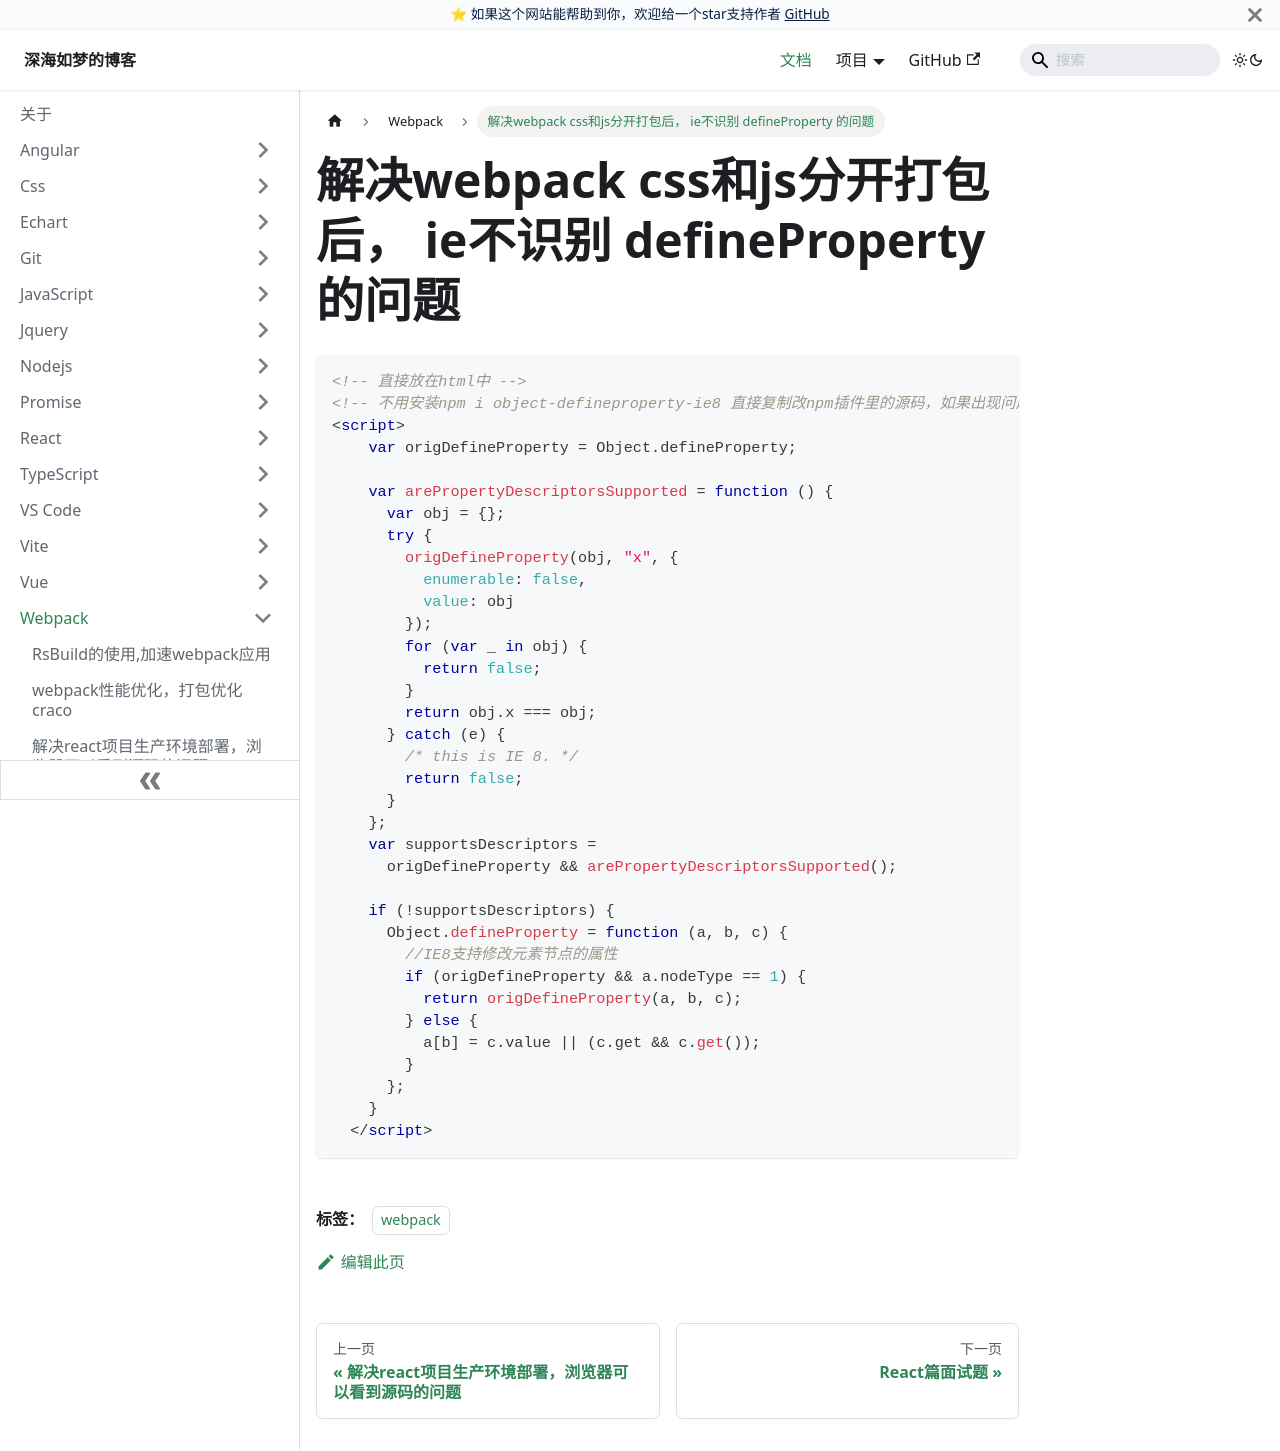

repository: EvanJason/EvanJason.github.io · page: docs/Webpack/解决webpack css和js分开打包后， ie不识别 defineProperty 的问题/index.html · generator: docusaurus

---
title: 解决webpack css和js分开打包后， ie不识别 defineProperty 的问题

categories:
  - webpack

tags:
  - webpack

author: 深海如梦

date: "2021-05-27"

excerpt: 解决webpack css和js分开打包后， ie不识别 defineProperty 的问题

---



# 解决webpack css和js分开打包后， ie不识别 defineProperty 的问题

```html
<!-- 直接放在html中 -->
<!-- 不用安装npm i object-defineproperty-ie8 直接复制改npm插件里的源码，如果出现问题了，再去看下最新版本的object-defineproperty-ie8 --> 
<script>
    var origDefineProperty = Object.defineProperty;

    var arePropertyDescriptorsSupported = function () {
      var obj = {};
      try {
        origDefineProperty(obj, "x", {
          enumerable: false,
          value: obj
        });
        for (var _ in obj) {
          return false;
        }
        return obj.x === obj;
      } catch (e) {
        /* this is IE 8. */
        return false;
      }
    };
    var supportsDescriptors =
      origDefineProperty && arePropertyDescriptorsSupported();

    if (!supportsDescriptors) {
      Object.defineProperty = function (a, b, c) {
        //IE8支持修改元素节点的属性
        if (origDefineProperty && a.nodeType == 1) {
          return origDefineProperty(a, b, c);
        } else {
          a[b] = c.value || (c.get && c.get());
        }
      };
    }
  </script>
```
